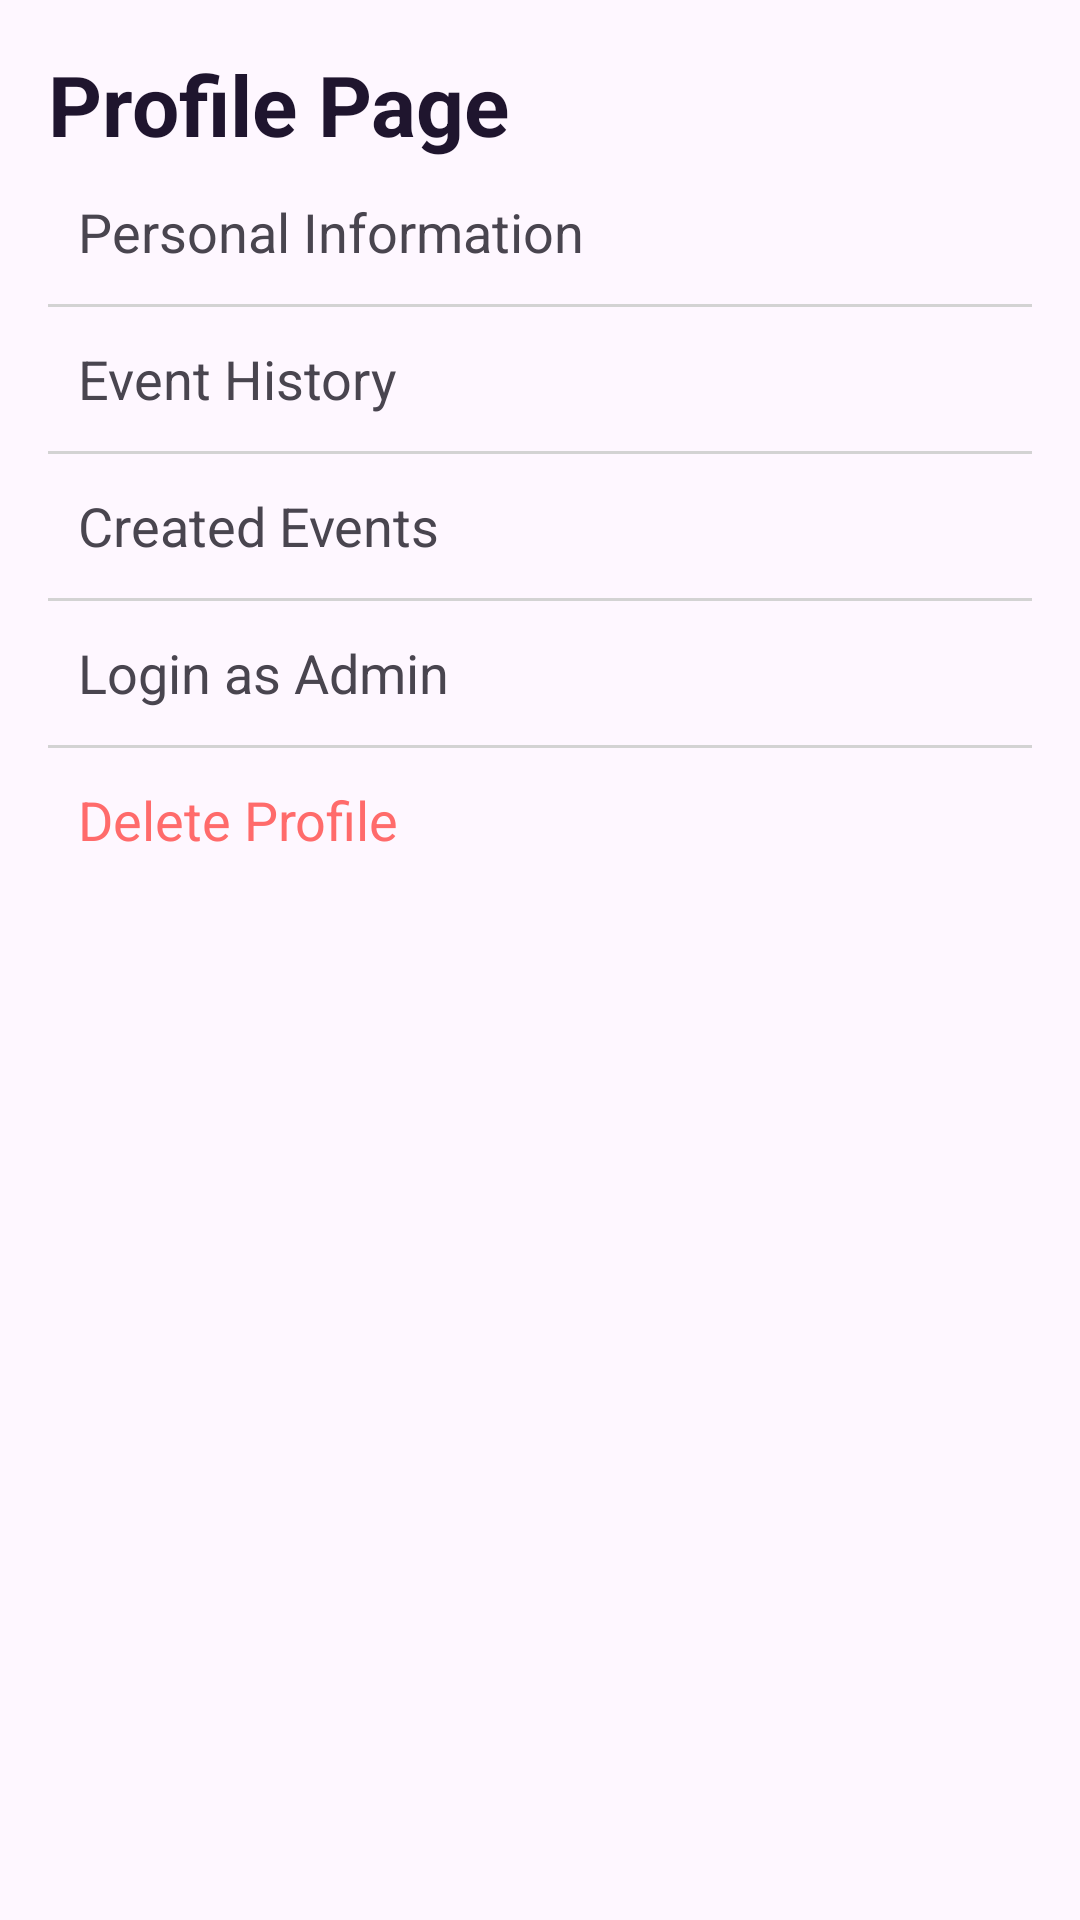

Here is an Android app screen rendered from its layout file. Give the layout XML and the strings, colors and styles it references.
<!-- AndroidManifest.xml: application theme Theme.LotteryEventSystem -->
<!-- res/layout/fragment_profile.xml -->
<?xml version="1.0" encoding="utf-8"?>
<androidx.constraintlayout.widget.ConstraintLayout xmlns:android="http://schemas.android.com/apk/res/android"
    xmlns:app="http://schemas.android.com/apk/res-auto"
    android:id="@+id/main"
    android:layout_width="match_parent"
    android:layout_height="match_parent"
    android:padding="16dp">

    <FrameLayout
        android:id="@+id/header_fragment"
        android:layout_width="match_parent"
        android:layout_height="wrap_content"
        app:layout_constraintEnd_toEndOf="parent"
        app:layout_constraintStart_toStartOf="parent"
        app:layout_constraintTop_toTopOf="parent">

        <TextView
            android:id="@+id/user_name"
            android:layout_width="wrap_content"
            android:layout_height="wrap_content"
            android:text="Profile Page"
            android:textColor="#1F152E"
            android:textSize="28sp"
            android:textStyle="bold"
            app:layout_constraintStart_toStartOf="parent"
            app:layout_constraintTop_toTopOf="parent" />


    </FrameLayout>

    <LinearLayout
        android:id="@+id/body_fragment"
        android:layout_width="match_parent"
        android:layout_height="wrap_content"
        android:layout_weight="1"
        android:orientation="vertical"
        app:layout_constraintTop_toBottomOf="@id/header_fragment"
        >

        
        <TextView
            android:id="@+id/personal_info"
            android:layout_width="match_parent"
            android:layout_height="48dp"
            android:text="Personal Information"
            android:textSize="18sp"
            android:gravity="center_vertical"
            android:paddingStart="10dp"
            android:paddingEnd="16dp"
            android:background="?attr/selectableItemBackground" />

        <View
            android:layout_width="match_parent"
            android:layout_height="1dp"
            android:background="@color/lighter_gray" />

        
        <TextView
            android:id="@+id/event_history"
            android:layout_width="match_parent"
            android:layout_height="48dp"
            android:text="Event History"
            android:textSize="18sp"
            android:gravity="center_vertical"
            android:paddingStart="10dp"
            android:paddingEnd="16dp"
            android:background="?attr/selectableItemBackground" />
        <View
            android:layout_width="match_parent"
            android:layout_height="1dp"
            android:background="@color/lighter_gray" />

        <TextView
            android:id="@+id/my_created_events"
            android:layout_width="match_parent"
            android:layout_height="48dp"
            android:text="Created Events"
            android:textSize="18sp"
            android:gravity="center_vertical"
            android:paddingStart="10dp"
            android:paddingEnd="16dp"
            android:background="?attr/selectableItemBackground" />

        <View
            android:layout_width="match_parent"
            android:layout_height="1dp"
            android:background="@color/lighter_gray" />

        <TextView
            android:id="@+id/admin_login"
            android:layout_width="match_parent"
            android:layout_height="48dp"
            android:text="Login as Admin"
            android:textSize="18sp"
            android:gravity="center_vertical"
            android:paddingStart="10dp"
            android:paddingEnd="16dp"
            android:background="?attr/selectableItemBackground" />

        <View
            android:layout_width="match_parent"
            android:layout_height="1dp"
            android:background="@color/lighter_gray" />

        
        <TextView
            android:id="@+id/delete_profile"
            android:layout_width="match_parent"
            android:layout_height="48dp"
            android:text="Delete Profile"
            android:textSize="18sp"
            android:textColor="#FF6B6B"
            android:gravity="center_vertical"
            android:paddingStart="10dp"
            android:paddingEnd="16dp"
            android:background="?attr/selectableItemBackground"
            android:clickable="true"/>



    </LinearLayout>


</androidx.constraintlayout.widget.ConstraintLayout>
<!-- resources referenced by this layout -->
<resources>
  <color name="lighter_gray">#D3D3D3</color>
  <style name="Theme.LotteryEventSystem" parent="Base.Theme.LotteryEventSystem" />
  <style name="Base.Theme.LotteryEventSystem" parent="Theme.Material3.DayNight.NoActionBar">
          
          
      </style>
</resources>
